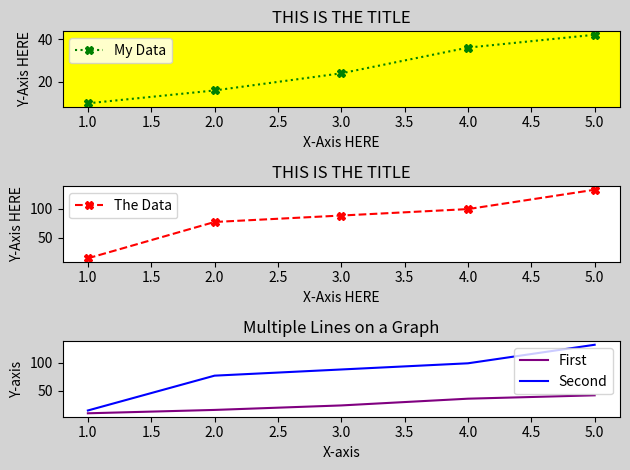

Reproduce this figure in Python.
import numpy as np
import matplotlib.pyplot as plt
x = [1, 2, 3, 4, 5]
y = [10, 16, 24, 36, 42]
y2 = [15, 77, 88, 99, 132]

fig, (ax1, ax2, ax3) = plt.subplots(3, 1)
fig.set_facecolor("lightgray")

 
ax1.plot(x, y, color='green', linestyle=':', marker='X', label='My Data')
ax2.plot(x, y2, color="red", linestyle="--", marker="X", label="The Data")
ax3.plot(x, y, label="First", color="purple")
ax3.plot(x, y2, label="Second", color="blue")


ax1.set_xlabel("X-Axis HERE")
ax1.set_ylabel("Y-Axis HERE")
ax1.set_title("THIS IS THE TITLE")
ax1.legend()
ax1.set_facecolor("yellow")

ax2.set_xlabel("X-Axis HERE")
ax2.set_ylabel("Y-Axis HERE")
ax2.set_title("THIS IS THE TITLE")
ax2.legend()

ax3.set_xlabel('X-axis')
ax3.set_ylabel('Y-axis')
ax3.set_title('Multiple Lines on a Graph')
ax3.legend()

plt.tight_layout()

plt.show()